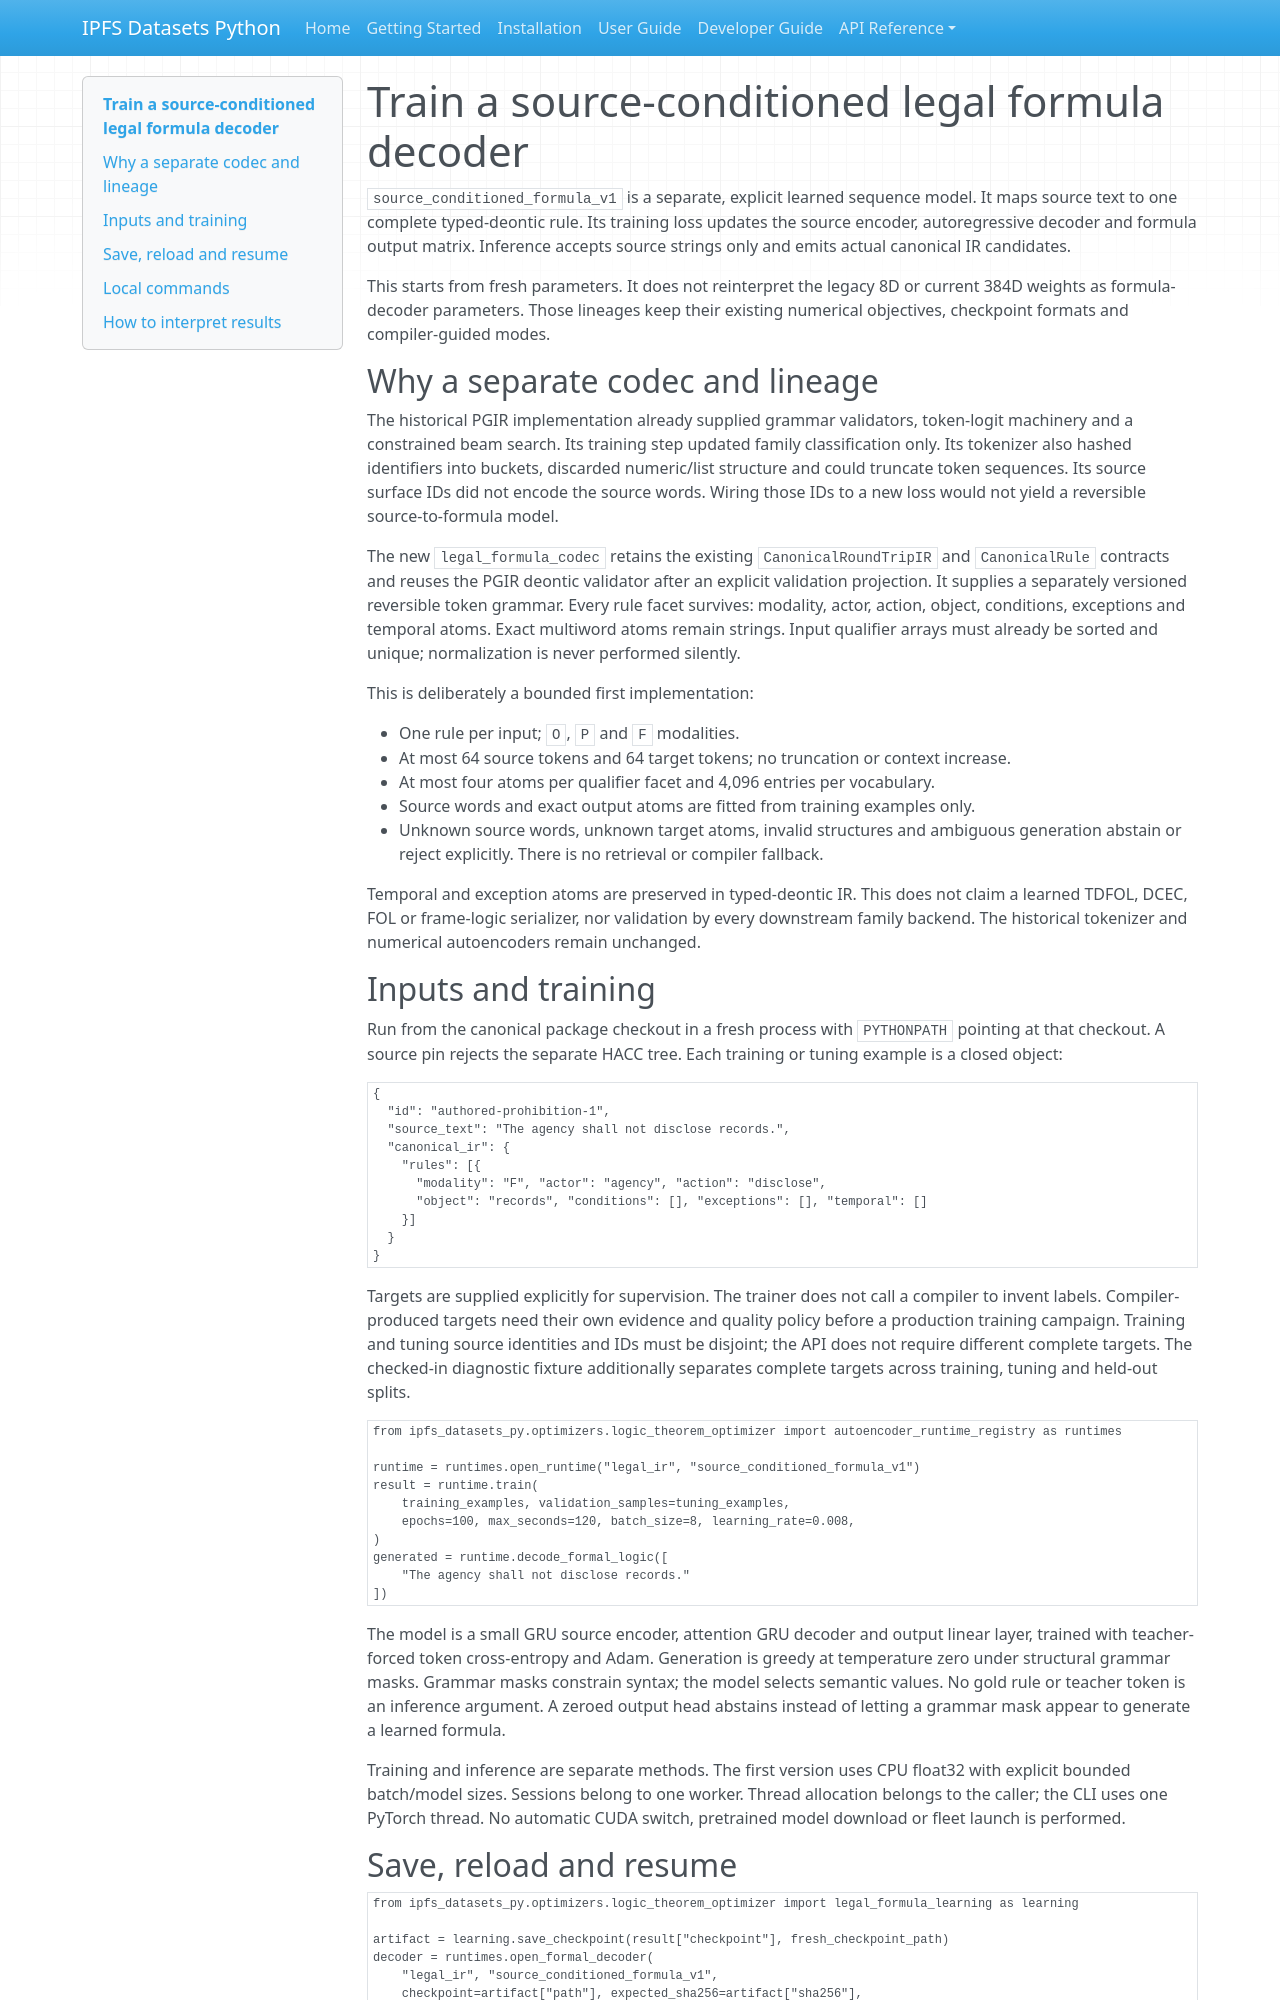

repository: endomorphosis/ipfs_datasets_py · page: autoencoders/learned_legal_formula_training/index.html · generator: mkdocs

# Train a source-conditioned legal formula decoder

`source_conditioned_formula_v1` is a separate, explicit learned sequence model.
It maps source text to one complete typed-deontic rule. Its training loss updates
the source encoder, autoregressive decoder and formula output matrix. Inference
accepts source strings only and emits actual canonical IR candidates.

This starts from fresh parameters. It does not reinterpret the legacy 8D or
current 384D weights as formula-decoder parameters. Those lineages keep their
existing numerical objectives, checkpoint formats and compiler-guided modes.

## Why a separate codec and lineage

The historical PGIR implementation already supplied grammar validators,
token-logit machinery and a constrained beam search. Its training step updated
family classification only. Its tokenizer also hashed identifiers into buckets,
discarded numeric/list structure and could truncate token sequences. Its source
surface IDs did not encode the source words. Wiring those IDs to a new loss
would not yield a reversible source-to-formula model.

The new `legal_formula_codec` retains the existing `CanonicalRoundTripIR` and
`CanonicalRule` contracts and reuses the PGIR deontic validator after an explicit
validation projection. It supplies a separately versioned reversible token
grammar. Every rule facet survives: modality, actor, action, object, conditions,
exceptions and temporal atoms. Exact multiword atoms remain strings. Input
qualifier arrays must already be sorted and unique; normalization is never
performed silently.

This is deliberately a bounded first implementation:

- One rule per input; `O`, `P` and `F` modalities.
- At most 64 source tokens and 64 target tokens; no truncation or context increase.
- At most four atoms per qualifier facet and 4,096 entries per vocabulary.
- Source words and exact output atoms are fitted from training examples only.
- Unknown source words, unknown target atoms, invalid structures and ambiguous
  generation abstain or reject explicitly. There is no retrieval or compiler fallback.

Temporal and exception atoms are preserved in typed-deontic IR. This does not
claim a learned TDFOL, DCEC, FOL or frame-logic serializer, nor validation by
every downstream family backend. The historical tokenizer and numerical
autoencoders remain unchanged.

## Inputs and training

Run from the canonical package checkout in a fresh process with `PYTHONPATH`
pointing at that checkout. A source pin rejects the separate HACC tree.
Each training or tuning example is a closed object:

```json
{
  "id": "authored-prohibition-1",
  "source_text": "The agency shall not disclose records.",
  "canonical_ir": {
    "rules": [{
      "modality": "F", "actor": "agency", "action": "disclose",
      "object": "records", "conditions": [], "exceptions": [], "temporal": []
    }]
  }
}
```

Targets are supplied explicitly for supervision. The trainer does not call a
compiler to invent labels. Compiler-produced targets need their own evidence
and quality policy before a production training campaign. Training and tuning
source identities and IDs must be disjoint; the API does not require different
complete targets. The checked-in diagnostic fixture additionally separates
complete targets across training, tuning and held-out splits.

```python
from ipfs_datasets_py.optimizers.logic_theorem_optimizer import autoencoder_runtime_registry as runtimes

runtime = runtimes.open_runtime("legal_ir", "source_conditioned_formula_v1")
result = runtime.train(
    training_examples, validation_samples=tuning_examples,
    epochs=100, max_seconds=120, batch_size=8, learning_rate=0.008,
)
generated = runtime.decode_formal_logic([
    "The agency shall not disclose records."
])
```

The model is a small GRU source encoder, attention GRU decoder and output linear
layer, trained with teacher-forced token cross-entropy and Adam. Generation is
greedy at temperature zero under structural grammar masks. Grammar masks constrain
syntax; the model selects semantic values. No gold rule or teacher token is an
inference argument. A zeroed output head abstains instead of letting a grammar
mask appear to generate a learned formula.

Training and inference are separate methods. The first version uses CPU float32
with explicit bounded batch/model sizes. Sessions belong to one worker. Thread
allocation belongs to the caller; the CLI uses one PyTorch thread. No automatic
CUDA switch, pretrained model download or fleet launch is performed.
